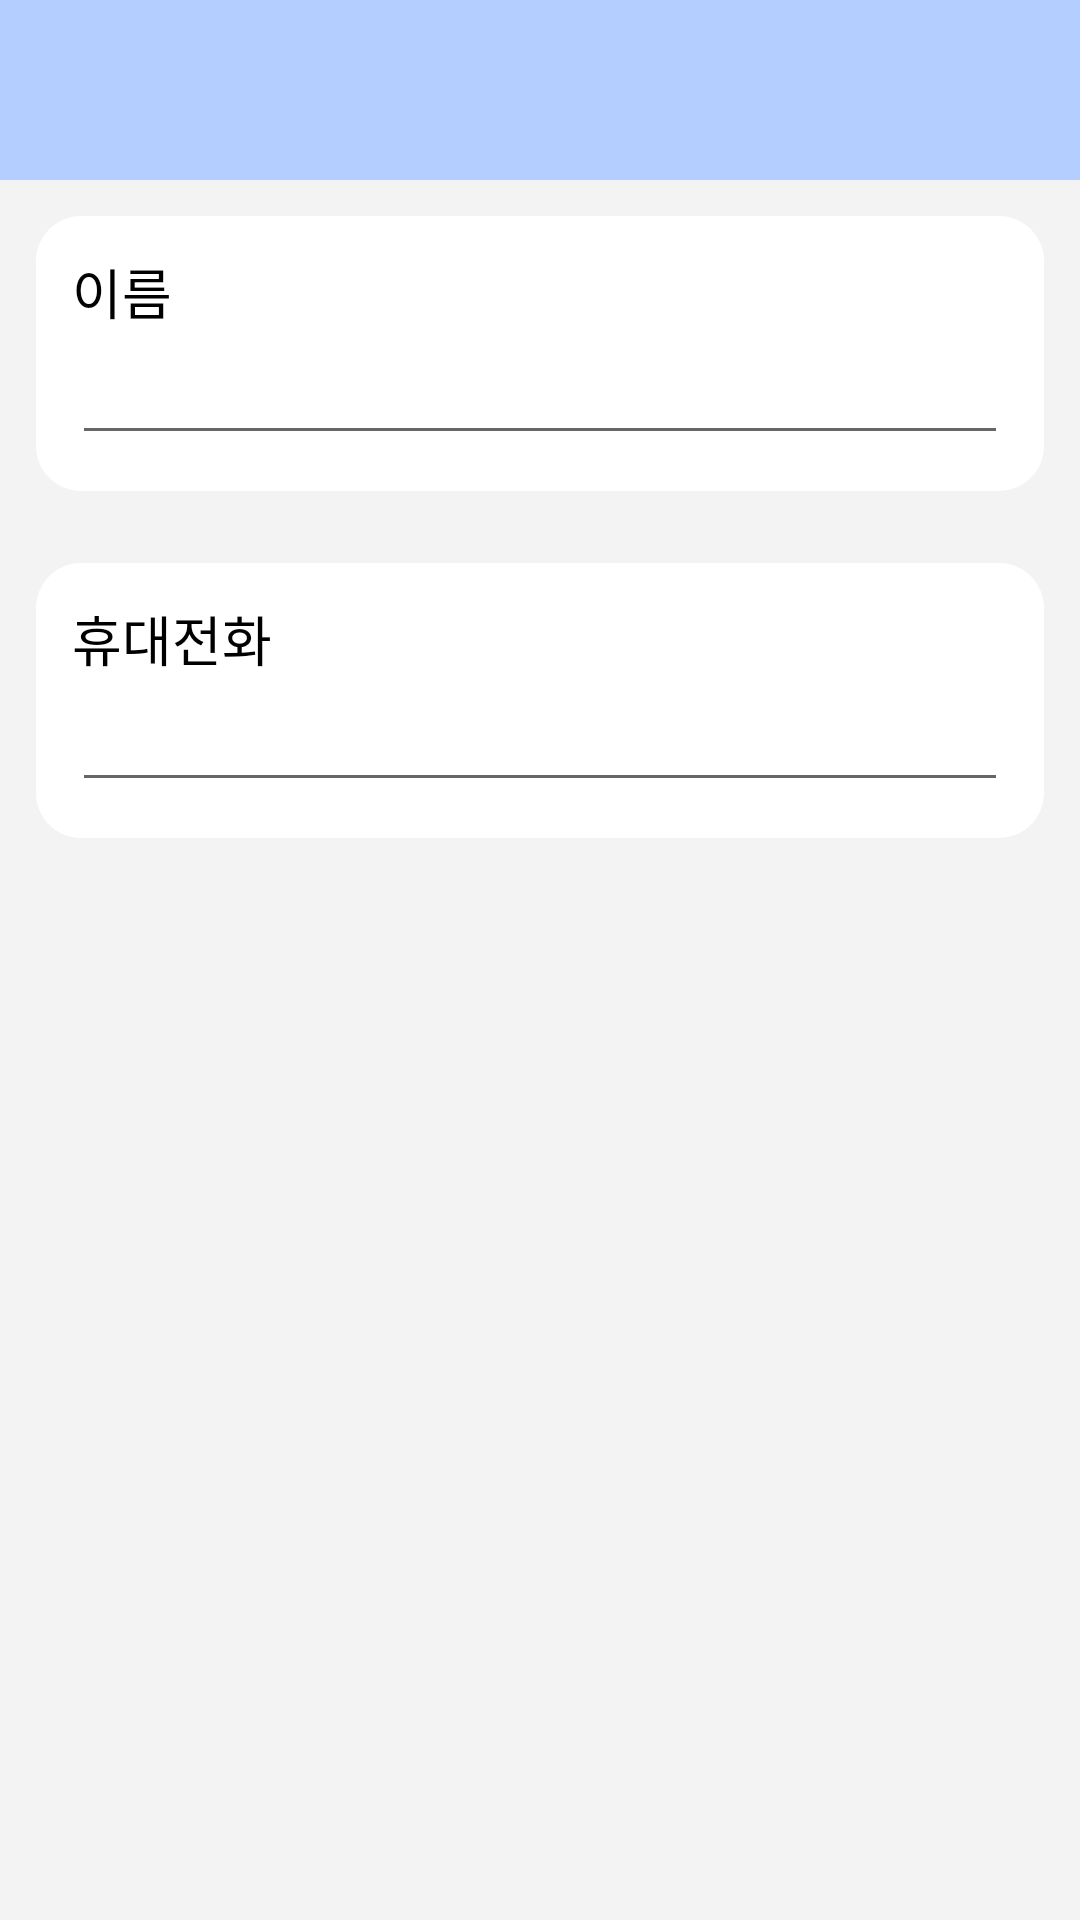

This screen was rendered from an Android layout file. Write that file and the resources it references.
<!-- AndroidManifest.xml: application theme Theme.MadCampWeek1 -->
<!-- res/layout/contact_edit.xml -->
<?xml version="1.0" encoding="utf-8"?>
<LinearLayout xmlns:android="http://schemas.android.com/apk/res/android"
    xmlns:app="http://schemas.android.com/apk/res-auto"
    xmlns:tools="http://schemas.android.com/tools"
    android:layout_width="match_parent"
    android:layout_height="match_parent"
    tools:context=".MainActivity"
    android:orientation="vertical"
    android:background="#f3f3f3">

    <androidx.appcompat.widget.Toolbar
        android:id="@+id/toolbar_edit"
        android:layout_width="match_parent"
        android:layout_height="60dp"
        android:background="@color/purple_500"
        app:titleTextColor="@color/white"
        />
    <RelativeLayout
        android:layout_width="match_parent"
        android:layout_height="wrap_content"
        android:background="@drawable/item_layout"
        android:layout_margin="12dp"
        android:padding="12dp"
        >
        <TextView
            android:id="@+id/edit_name_header"
            android:text="이름"
            android:textSize="18dp"
            android:layout_width="wrap_content"
            android:layout_height="wrap_content"
            android:layout_alignParentStart="true"
            android:textColor="@color/black"/>

        <EditText
            android:id="@+id/edit_name"
            android:layout_width="match_parent"
            android:layout_height="wrap_content"
            android:layout_alignParentStart="true"
            android:layout_centerInParent="true"
            android:layout_below="@+id/edit_name_header"
            android:privateImeOptions="defaultInputmode=korean"
            android:singleLine="true"
            android:textColor="@color/black"
            />
    </RelativeLayout>

    <RelativeLayout
        android:layout_width="match_parent"
        android:layout_height="wrap_content"
        android:background="@drawable/item_layout"
        android:layout_margin="12dp"
        android:padding="12dp"
        >
        <TextView
            android:id="@+id/edit_number_header"
            android:text="휴대전화"
            android:textSize="18dp"
            android:layout_width="wrap_content"
            android:layout_height="wrap_content"
            android:layout_alignParentStart="true"
            android:textColor="@color/black"/>

        <EditText
            android:id="@+id/edit_number"
            android:layout_width="match_parent"
            android:layout_height="wrap_content"
            android:layout_alignParentStart="true"
            android:layout_centerInParent="true"
            android:layout_below="@+id/edit_number_header"
            android:privateImeOptions="defaultInputmode=korean"
            android:singleLine="true"
            android:textColor="@color/black"/>
    </RelativeLayout>


</LinearLayout>
<!-- resources referenced by this layout -->
<resources>
  <color name="black">#FF000000</color>
  <color name="purple_500">#B3CEFF</color>
  <color name="white">#FFFFFFFF</color>
  <!-- drawable item_layout (drawable) -->
  <?xml version="1.0" encoding="utf-8"?>
  <shape xmlns:android="http://schemas.android.com/apk/res/android"
      android:shape="rectangle" android:padding = "10dp">
      <solid android:color="#ffffff"></solid>
      <corners
          android:bottomLeftRadius="15dp"
          android:bottomRightRadius="15dp"
          android:topLeftRadius="15dp"
          android:topRightRadius="15dp"></corners>
  </shape>
  <style name="Theme.MadCampWeek1" parent="Theme.MaterialComponents.DayNight.DarkActionBar">
          
          <item name="colorPrimary">@color/blue</item>
          <item name="colorPrimaryVariant">@color/purple_700</item>
          <item name="colorOnPrimary">@color/white</item>
          
          <item name="colorSecondary">@color/teal_200</item>
          <item name="colorSecondaryVariant">@color/teal_700</item>
          <item name="colorOnSecondary">@color/black</item>
          
          <item name="android:statusBarColor" tools:targetApi="l">?attr/colorPrimaryVariant</item>
          
      </style>
  <color name="blue">#047afa</color>
  <color name="purple_700">#FF3700B3</color>
  <color name="teal_200">#FF03DAC5</color>
  <color name="teal_700">#FF018786</color>
</resources>
